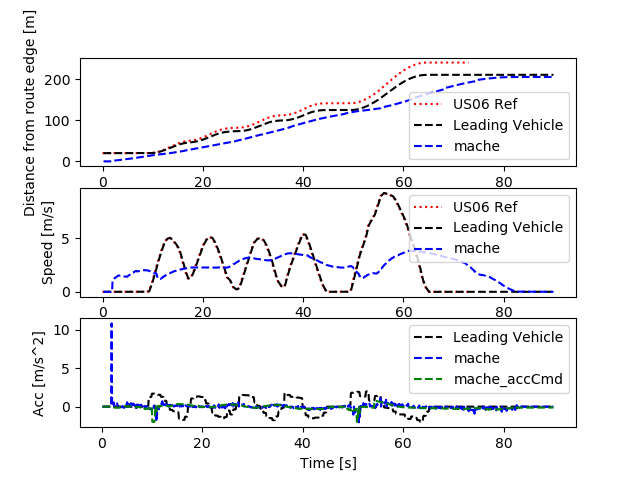

Values plotted in this chart, from the file beside it:
Realtime [sec], Sim Time [sec], Sim Time from MPC [sec], MPC runtime, v0_dist [m], v0_lane [-], v0_spd [m/s], v0_acc [m/s2], v1_dist [m], v1_lane [-], v1_spd [m/s], v1_acc [m/s2], v1_accCmd [m/s2]
0.0, 0.0, 0.0, 0.0, 0.0, 0.0, 0.0, 0.0, 0.0, 0.0, 0.0, 0.0, 0.0
0.0, 0.0, 0.0, 0.0, 0.0, 0.0, 0.0, 0.0, 0.0, 0.0, 0.0, 0.0, 0.0
0.0, 0.0, 0.0, 0.0, 0.0, 0.0, 0.0, 0.0, 0.0, 0.0, 0.0, 0.0, 0.0
0.0, 0.2, 0.0, 0.008378, 20.0, 0.0, 0.0, 0.0, 0.0, 0.0, 0.0, 0.0, 0.0
0.1215, 0.3, 0.0, 0.006902, 20.0, 0.0, 0.0, 0.0, 0.0, 0.0, 0.0, 0.0, 0.0
0.1302, 0.4, 0.0, 0.0103, 20.0, 0.0, 0.0, 0.0, 0.0, 0.0, 0.0, 0.0, 0.0
0.2169, 0.5, 0.0, 0.0104, 20.0, 0.0, 0.0, 0.0, 0.0, 0.0, 0.0, 0.0, 0.0
0.3173, 0.6, 0.0, 0.009468, 20.0, 0.0, 0.0, 0.0, 0.0, 0.0, 0.0, 0.0, 0.0
0.4162, 0.7, 0.0, 0.009935, 20.0, 0.0, 0.0, 0.0, 0.0, 0.0, 0.0, 0.0, 0.0
0.5175, 0.8, 0.0, 0.01041, 20.0, 0.0, 0.0, 0.0, 0.0, 0.0, 0.0, 0.0, 0.0
0.6172, 0.9, 0.0, 0.009124, 20.0, 0.0, 0.0, 0.0, 0.0, 0.0, 0.0, 0.0, 0.0
0.7166, 1.0, 0.0, 0.01028, 20.0, 0.0, 0.0, 0.0, 0.0, 0.0, 0.0, 0.0, 0.0
0.8175, 1.1, 0.0, 0.008527, 20.0, 0.0, 0.0, 0.0, 0.0, 0.0, 0.0, 0.0, 0.0
0.9151, 1.2, 0.0, 0.008087, 20.0, 0.0, 0.0, 0.0, 0.0, 0.0, 0.0, 0.0, 0.0
1.116, 1.3, 0.0, 0.005015, 20.0, 0.0, 0.0, 0.0, 0.0, 0.0, 0.0, 0.0, 0.0
1.124, 1.4, 0.0, 0.008432, 20.0, 0.0, 0.0, 0.0, 0.0, 0.0, 0.0, 0.0, 0.0
1.216, 1.5, 0.0, 0.009455, 20.0, 0.0, 0.0, 0.0, 0.0, 0.0, 0.0, 0.0, 0.0
1.317, 1.6, 0.0, 0.009896, 20.0, 0.0, 0.0, 0.0, 0.0, 0.0, 0.0, 0.0, 0.0
1.417, 1.7, 0.0, 0.009811, 20.0, 0.0, 0.0, 0.0, 0.0, 0.0, 0.0, 0.0, 0.0
1.518, 1.8, 0.0, 0.009699, 20.0, 0.0, 0.0, 0.0, 0.0, 0.0, 0.0, 0.0, 0.0
1.617, 1.9, 1.8, 0.009648, 20.0, 0.0, 0.0, 0.0, 0.0, 0.0, 0.0, 0.0, -0.06798
1.717, 2.0, 1.8, 0.01603, 20.0, 0.0, 0.0, 0.0, 1.436, 0.0, 1.086, 10.86, -0.07113
1.823, 2.1, 2.0, 0.02555, 20.0, 0.0, 0.0, 0.0, 1.545, 0.0, 1.122, 0.3667, -0.08602
1.932, 2.2, 2.0, 0.009834, 20.0, 0.0, 0.0, 0.0, 1.658, 0.0, 1.167, 0.4431, -0.09241
2.017, 2.3, 2.2, 0.008883, 20.0, 0.0, 0.0, 0.0, 1.776, 0.0, 1.213, 0.4613, -0.1053
2.216, 2.4, 2.2, 0.006737, 20.0, 0.0, 0.0, 0.0, 2.023, 0.0, 1.289, 0.7635, -0.1053
2.228, 2.5, 2.4, 0.00997, 20.0, 0.0, 0.0, 0.0, 2.023, 0.0, 1.289, 0.0, -0.1083
2.316, 2.6, 2.4, 0.01071, 20.0, 0.0, 0.0, 0.0, 2.152, 0.0, 1.322, 0.334, -0.1158
2.419, 2.7, 2.6, 0.007871, 20.0, 0.0, 0.0, 0.0, 2.285, 0.0, 1.364, 0.417, -0.1229
2.515, 2.8, 2.6, 0.00823, 20.0, 0.0, 0.0, 0.0, 2.422, 0.0, 1.405, 0.4114, -0.1334
2.616, 2.9, 2.8, 0.007952, 20.0, 0.0, 0.0, 0.0, 2.562, 0.0, 1.431, 0.2599, -0.1411
2.716, 3.0, 2.8, 0.008339, 20.0, 0.0, 0.0, 0.0, 2.706, 0.0, 1.465, 0.3351, -0.1453
2.816, 3.1, 3.0, 0.009075, 20.0, 0.0, 0.0, 0.0, 2.853, 0.0, 1.508, 0.4278, -0.1463
2.915, 3.2, 3.0, 0.009429, 20.0, 0.0, 0.0, 0.0, 3.003, 0.0, 1.523, 0.1582, -0.1315
3.017, 3.3, 3.2, 0.008541, 20.0, 0.0, 0.0, 0.0, 3.153, 0.0, 1.515, -0.07998, -0.1391
3.116, 3.4, 3.3, 0.007938, 20.0, 0.0, 0.0, 0.0, 3.302, 0.0, 1.516, 0.003064, -0.1121
3.316, 3.5, 3.3, 0.006526, 20.0, 0.0, 0.0, 0.0, 3.601, 0.0, 1.506, -0.09862, -0.1121
3.326, 3.6, 3.3, 0.0111, 20.0, 0.0, 0.0, 0.0, 3.601, 0.0, 1.506, 0.0, -0.115
3.418, 3.7, 3.6, 0.009012, 20.0, 0.0, 0.0, 0.0, 3.749, 0.0, 1.495, -0.1039, -0.076
3.516, 3.8, 3.6, 0.008903, 20.0, 0.0, 0.0, 0.0, 3.895, 0.0, 1.466, -0.2966, -0.07551
3.616, 3.9, 3.8, 0.008819, 20.0, 0.0, 0.0, 0.0, 4.039, 0.0, 1.447, -0.1896, -0.05905
3.716, 4.0, 3.8, 0.009471, 20.0, 0.0, 0.0, 0.0, 4.181, 0.0, 1.439, -0.07634, -0.05917
3.816, 4.1, 4.0, 0.009412, 20.0, 0.0, 0.0, 0.0, 4.324, 0.0, 1.445, 0.0581, -0.03081
3.917, 4.2, 4.0, 0.007822, 20.0, 0.0, 0.0, 0.0, 4.465, 0.0, 1.44, -0.05468, -0.03055
4.015, 4.3, 4.2, 0.009228, 20.0, 0.0, 0.0, 0.0, 4.607, 0.0, 1.441, 0.01356, -0.00054
4.115, 4.4, 4.2, 0.009069, 20.0, 0.0, 0.0, 0.0, 4.748, 0.0, 1.438, -0.02551, 0.002369
4.215, 4.5, 4.4, 0.008116, 20.0, 0.0, 0.0, 0.0, 4.888, 0.0, 1.422, -0.1637, 0.03112
4.415, 4.6, 4.4, 0.007099, 20.0, 0.0, 0.0, 0.0, 5.168, 0.0, 1.415, -0.06606, 0.03112
4.426, 4.7, 4.6, 0.009229, 20.0, 0.0, 0.0, 0.0, 5.168, 0.0, 1.415, 0.0, 0.05368
4.516, 4.8, 4.6, 0.008639, 20.0, 0.0, 0.0, 0.0, 5.307, 0.0, 1.402, -0.1367, 0.04348
4.615, 4.9, 4.8, 0.008404, 20.0, 0.0, 0.0, 0.0, 5.444, 0.0, 1.403, 0.01046, 0.06276
4.716, 5.0, 4.8, 0.007803, 20.0, 0.0, 0.0, 0.0, 5.584, 0.0, 1.439, 0.3602, 0.05212
4.814, 5.1, 5.0, 0.007264, 20.0, 0.0, 0.0, 0.0, 5.729, 0.0, 1.497, 0.5819, 0.08656
4.915, 5.2, 5.0, 0.008755, 20.0, 0.0, 0.0, 0.0, 5.877, 0.0, 1.526, 0.2883, 0.05151
5.015, 5.3, 5.2, 0.008649, 20.0, 0.0, 0.0, 0.0, 6.028, 0.0, 1.551, 0.2544, 0.09879
5.116, 5.4, 5.2, 0.009869, 20.0, 0.0, 0.0, 0.0, 6.182, 0.0, 1.581, 0.2979, 0.0719
5.216, 5.5, 5.4, 0.008811, 20.0, 0.0, 0.0, 0.0, 6.342, 0.0, 1.648, 0.6725, 0.07407
5.315, 5.6, 5.5, 0.007406, 20.0, 0.0, 0.0, 0.0, 6.507, 0.0, 1.703, 0.545, 0.04862
5.515, 5.7, 5.5, 0.00779, 20.0, 0.0, 0.0, 0.0, 6.844, 0.0, 1.72, 0.1768, 0.04862
5.527, 5.8, 5.5, 0.00776, 20.0, 0.0, 0.0, 0.0, 6.844, 0.0, 1.72, 0.0, 0.04613
... 841 more rows
